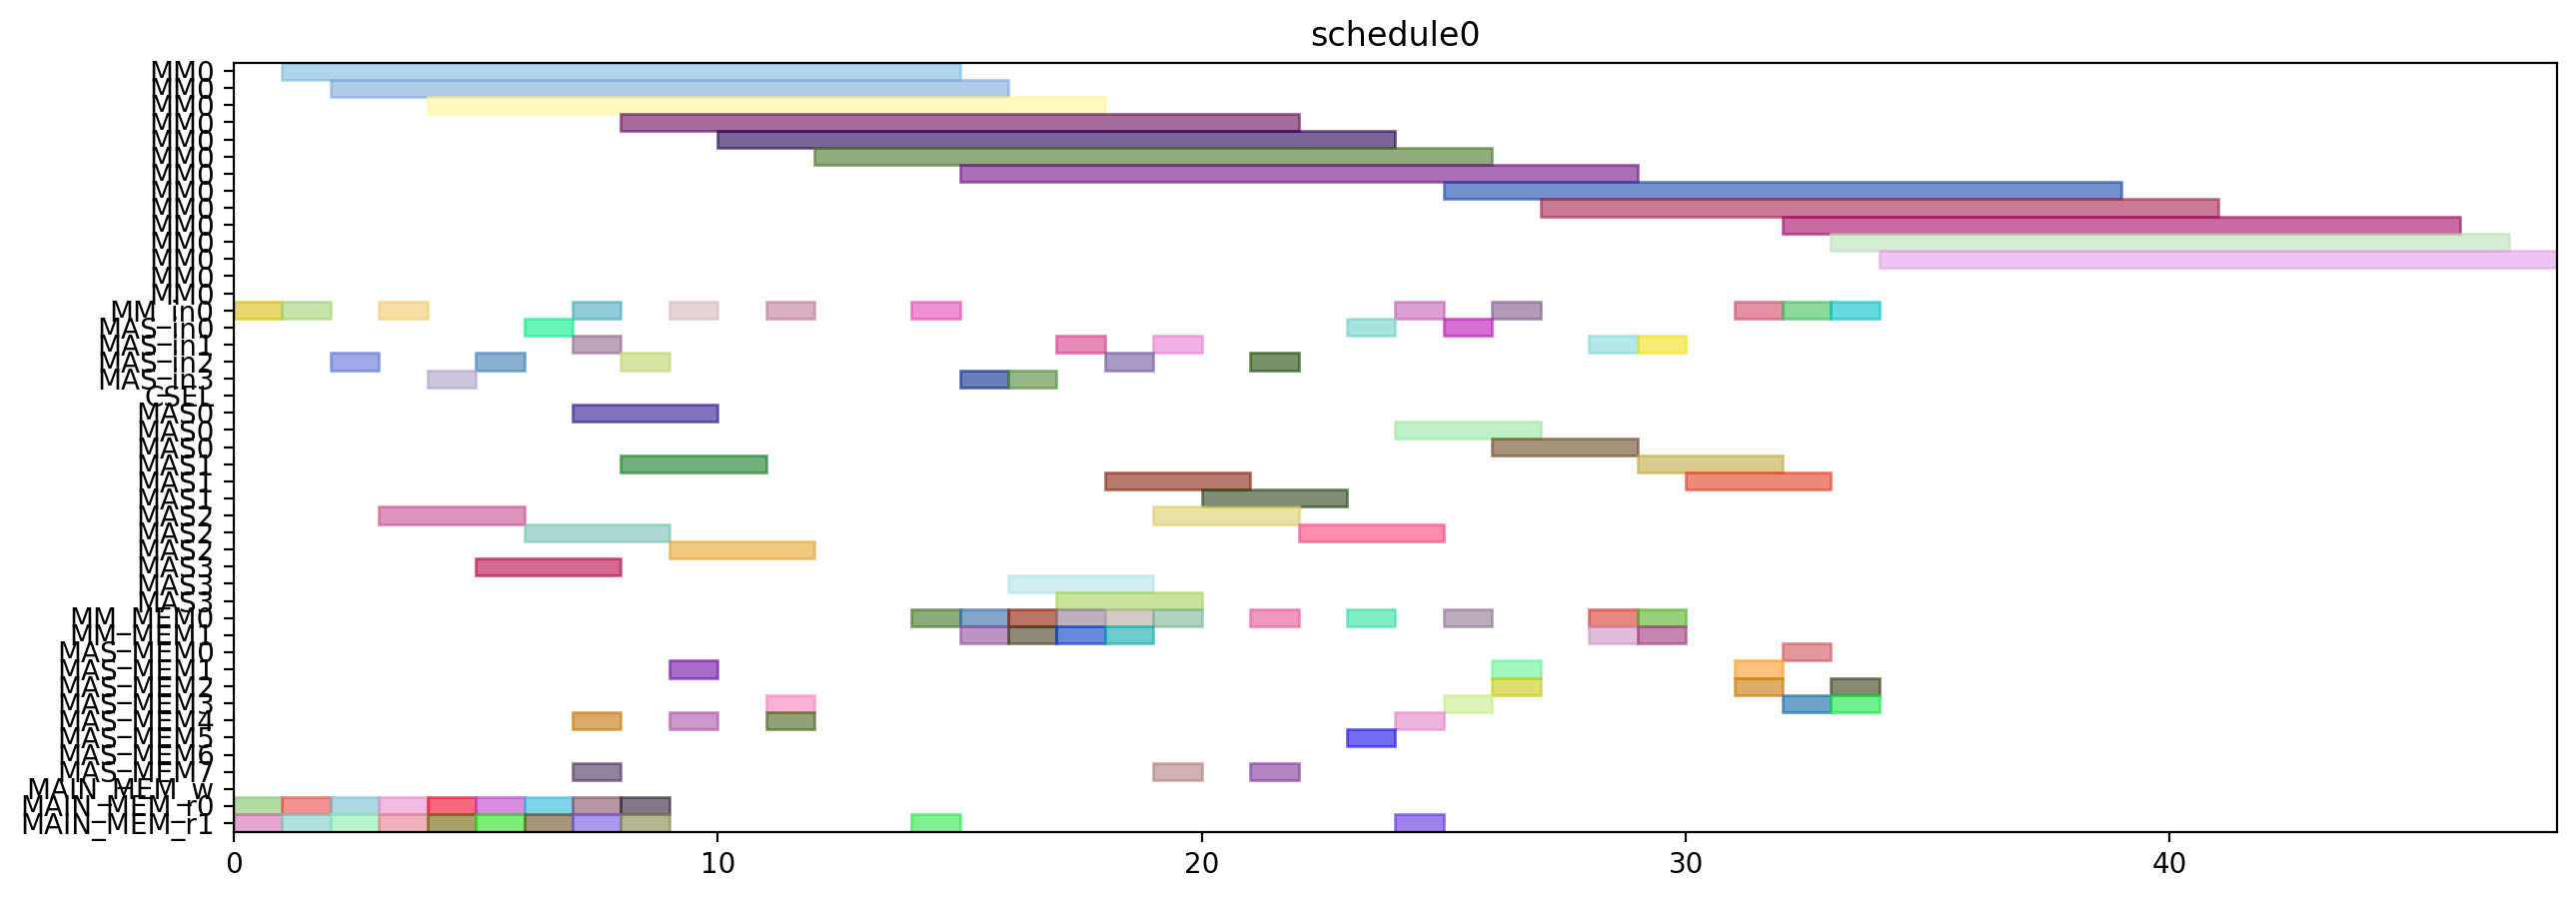

This chart was generated by the following Python code:
from pyschedule import Scenario, solvers, plotters, alt


def solve():
	horizon = 120
	S = Scenario("schedule0", horizon=horizon)

	# resource
	MM = S.Resources('MM', num=1, size=14)
	MM_in = S.Resources('MM_in', num=1)
	MAS_in = S.Resources('MAS_in', num=4)
	CSEL = S.Resource('CSEL')
	MAS = S.Resources('MAS', num=4, size=3, periods=range(1, horizon))
	MM_MEM = S.Resources('MM_MEM', num=2)
	MAS_MEM = S.Resources('MAS_MEM', num=8)
	MAIN_MEM_w = S.Resource('MAIN_MEM_w', size=1)
	MAIN_MEM_r = S.Resources('MAIN_MEM_r', num=2)

	# result of previous scheduling

	# new tasks
	t0 = S.Task('t0', length=14, delay_cost=1)
	t0 += alt(MM)
	t0_in = S.Task('t0_in', length=1, delay_cost=1)
	t0_in += alt(MM_in)
	S += t0_in*MM_in[0]<=t0*MM[0]
	t0_mem0 = S.Task('t0_mem0', length=1, delay_cost=1)
	t0_mem0 += MAIN_MEM_r[0]
	S += t0_mem0 <= t0

	t0_mem1 = S.Task('t0_mem1', length=1, delay_cost=1)
	t0_mem1 += MAIN_MEM_r[1]
	S += t0_mem1 <= t0

	t1 = S.Task('t1', length=14, delay_cost=1)
	t1 += alt(MM)
	t1_in = S.Task('t1_in', length=1, delay_cost=1)
	t1_in += alt(MM_in)
	S += t1_in*MM_in[0]<=t1*MM[0]
	t1_mem0 = S.Task('t1_mem0', length=1, delay_cost=1)
	t1_mem0 += MAIN_MEM_r[0]
	S += t1_mem0 <= t1

	t1_mem1 = S.Task('t1_mem1', length=1, delay_cost=1)
	t1_mem1 += MAIN_MEM_r[1]
	S += t1_mem1 <= t1

	t2 = S.Task('t2', length=14, delay_cost=1)
	t2 += alt(MM)
	t2_in = S.Task('t2_in', length=1, delay_cost=1)
	t2_in += alt(MM_in)
	S += t2_in*MM_in[0]<=t2*MM[0]
	t2_mem0 = S.Task('t2_mem0', length=1, delay_cost=1)
	t2_mem0 += MAIN_MEM_r[0]
	S += t2_mem0 <= t2

	t2_mem1 = S.Task('t2_mem1', length=1, delay_cost=1)
	t2_mem1 += MAIN_MEM_r[1]
	S += t2_mem1 <= t2

	t3 = S.Task('t3', length=3, delay_cost=1)
	t3 += alt(MAS)
	t3_in = S.Task('t3_in', length=1, delay_cost=1)
	t3_in += alt(MAS_in)
	S += t3_in*MAS_in[0]<=t3*MAS[0]

	S += t3_in*MAS_in[1]<=t3*MAS[1]

	S += t3_in*MAS_in[2]<=t3*MAS[2]

	S += t3_in*MAS_in[3]<=t3*MAS[3]

	t3_mem0 = S.Task('t3_mem0', length=1, delay_cost=1)
	t3_mem0 += MAIN_MEM_r[0]
	S += t3_mem0 <= t3

	t3_mem1 = S.Task('t3_mem1', length=1, delay_cost=1)
	t3_mem1 += MAIN_MEM_r[1]
	S += t3_mem1 <= t3

	t4 = S.Task('t4', length=3, delay_cost=1)
	t4 += alt(MAS)
	t4_in = S.Task('t4_in', length=1, delay_cost=1)
	t4_in += alt(MAS_in)
	S += t4_in*MAS_in[0]<=t4*MAS[0]

	S += t4_in*MAS_in[1]<=t4*MAS[1]

	S += t4_in*MAS_in[2]<=t4*MAS[2]

	S += t4_in*MAS_in[3]<=t4*MAS[3]

	t4_mem0 = S.Task('t4_mem0', length=1, delay_cost=1)
	t4_mem0 += MAIN_MEM_r[0]
	S += t4_mem0 <= t4

	t4_mem1 = S.Task('t4_mem1', length=1, delay_cost=1)
	t4_mem1 += MAIN_MEM_r[1]
	S += t4_mem1 <= t4

	t8 = S.Task('t8', length=3, delay_cost=1)
	t8 += alt(MAS)
	t8_in = S.Task('t8_in', length=1, delay_cost=1)
	t8_in += alt(MAS_in)
	S += t8_in*MAS_in[0]<=t8*MAS[0]

	S += t8_in*MAS_in[1]<=t8*MAS[1]

	S += t8_in*MAS_in[2]<=t8*MAS[2]

	S += t8_in*MAS_in[3]<=t8*MAS[3]

	t8_mem0 = S.Task('t8_mem0', length=1, delay_cost=1)
	t8_mem0 += MAIN_MEM_r[0]
	S += t8_mem0 <= t8

	t8_mem1 = S.Task('t8_mem1', length=1, delay_cost=1)
	t8_mem1 += MAIN_MEM_r[1]
	S += t8_mem1 <= t8

	t9 = S.Task('t9', length=3, delay_cost=1)
	t9 += alt(MAS)
	t9_in = S.Task('t9_in', length=1, delay_cost=1)
	t9_in += alt(MAS_in)
	S += t9_in*MAS_in[0]<=t9*MAS[0]

	S += t9_in*MAS_in[1]<=t9*MAS[1]

	S += t9_in*MAS_in[2]<=t9*MAS[2]

	S += t9_in*MAS_in[3]<=t9*MAS[3]

	t9_mem0 = S.Task('t9_mem0', length=1, delay_cost=1)
	t9_mem0 += MAIN_MEM_r[0]
	S += t9_mem0 <= t9

	t9_mem1 = S.Task('t9_mem1', length=1, delay_cost=1)
	t9_mem1 += MAIN_MEM_r[1]
	S += t9_mem1 <= t9

	t13 = S.Task('t13', length=3, delay_cost=1)
	t13 += alt(MAS)
	t13_in = S.Task('t13_in', length=1, delay_cost=1)
	t13_in += alt(MAS_in)
	S += t13_in*MAS_in[0]<=t13*MAS[0]

	S += t13_in*MAS_in[1]<=t13*MAS[1]

	S += t13_in*MAS_in[2]<=t13*MAS[2]

	S += t13_in*MAS_in[3]<=t13*MAS[3]

	t13_mem0 = S.Task('t13_mem0', length=1, delay_cost=1)
	t13_mem0 += MAIN_MEM_r[0]
	S += t13_mem0 <= t13

	t13_mem1 = S.Task('t13_mem1', length=1, delay_cost=1)
	t13_mem1 += MAIN_MEM_r[1]
	S += t13_mem1 <= t13

	t14 = S.Task('t14', length=3, delay_cost=1)
	t14 += alt(MAS)
	t14_in = S.Task('t14_in', length=1, delay_cost=1)
	t14_in += alt(MAS_in)
	S += t14_in*MAS_in[0]<=t14*MAS[0]

	S += t14_in*MAS_in[1]<=t14*MAS[1]

	S += t14_in*MAS_in[2]<=t14*MAS[2]

	S += t14_in*MAS_in[3]<=t14*MAS[3]

	t14_mem0 = S.Task('t14_mem0', length=1, delay_cost=1)
	t14_mem0 += MAIN_MEM_r[0]
	S += t14_mem0 <= t14

	t14_mem1 = S.Task('t14_mem1', length=1, delay_cost=1)
	t14_mem1 += MAIN_MEM_r[1]
	S += t14_mem1 <= t14

	t5 = S.Task('t5', length=14, delay_cost=1)
	t5 += alt(MM)
	t5_in = S.Task('t5_in', length=1, delay_cost=1)
	t5_in += alt(MM_in)
	S += t5_in*MM_in[0]<=t5*MM[0]
	t5_mem0 = S.Task('t5_mem0', length=1, delay_cost=1)
	t5_mem0 += alt(MAS_MEM)
	S += (t3*MAS[0])-1 < t5_mem0*MAS_MEM[0]
	S += (t3*MAS[1])-1 < t5_mem0*MAS_MEM[2]
	S += (t3*MAS[2])-1 < t5_mem0*MAS_MEM[4]
	S += (t3*MAS[3])-1 < t5_mem0*MAS_MEM[6]
	S += t5_mem0 <= t5

	t5_mem1 = S.Task('t5_mem1', length=1, delay_cost=1)
	t5_mem1 += alt(MAS_MEM)
	S += (t4*MAS[0])-1 < t5_mem1*MAS_MEM[1]
	S += (t4*MAS[1])-1 < t5_mem1*MAS_MEM[3]
	S += (t4*MAS[2])-1 < t5_mem1*MAS_MEM[5]
	S += (t4*MAS[3])-1 < t5_mem1*MAS_MEM[7]
	S += t5_mem1 <= t5

	t6 = S.Task('t6', length=3, delay_cost=1)
	t6 += alt(MAS)
	t6_in = S.Task('t6_in', length=1, delay_cost=1)
	t6_in += alt(MAS_in)
	S += t6_in*MAS_in[0]<=t6*MAS[0]

	S += t6_in*MAS_in[1]<=t6*MAS[1]

	S += t6_in*MAS_in[2]<=t6*MAS[2]

	S += t6_in*MAS_in[3]<=t6*MAS[3]

	t6_mem0 = S.Task('t6_mem0', length=1, delay_cost=1)
	t6_mem0 += alt(MM_MEM)
	S += (t0*MM[0])-1 < t6_mem0*MM_MEM[0]
	S += t6_mem0 <= t6

	t6_mem1 = S.Task('t6_mem1', length=1, delay_cost=1)
	t6_mem1 += alt(MM_MEM)
	S += (t1*MM[0])-1 < t6_mem1*MM_MEM[1]
	S += t6_mem1 <= t6

	t10 = S.Task('t10', length=14, delay_cost=1)
	t10 += alt(MM)
	t10_in = S.Task('t10_in', length=1, delay_cost=1)
	t10_in += alt(MM_in)
	S += t10_in*MM_in[0]<=t10*MM[0]
	t10_mem0 = S.Task('t10_mem0', length=1, delay_cost=1)
	t10_mem0 += alt(MAS_MEM)
	S += (t8*MAS[0])-1 < t10_mem0*MAS_MEM[0]
	S += (t8*MAS[1])-1 < t10_mem0*MAS_MEM[2]
	S += (t8*MAS[2])-1 < t10_mem0*MAS_MEM[4]
	S += (t8*MAS[3])-1 < t10_mem0*MAS_MEM[6]
	S += t10_mem0 <= t10

	t10_mem1 = S.Task('t10_mem1', length=1, delay_cost=1)
	t10_mem1 += alt(MAS_MEM)
	S += (t9*MAS[0])-1 < t10_mem1*MAS_MEM[1]
	S += (t9*MAS[1])-1 < t10_mem1*MAS_MEM[3]
	S += (t9*MAS[2])-1 < t10_mem1*MAS_MEM[5]
	S += (t9*MAS[3])-1 < t10_mem1*MAS_MEM[7]
	S += t10_mem1 <= t10

	t11 = S.Task('t11', length=3, delay_cost=1)
	t11 += alt(MAS)
	t11_in = S.Task('t11_in', length=1, delay_cost=1)
	t11_in += alt(MAS_in)
	S += t11_in*MAS_in[0]<=t11*MAS[0]

	S += t11_in*MAS_in[1]<=t11*MAS[1]

	S += t11_in*MAS_in[2]<=t11*MAS[2]

	S += t11_in*MAS_in[3]<=t11*MAS[3]

	t11_mem0 = S.Task('t11_mem0', length=1, delay_cost=1)
	t11_mem0 += alt(MM_MEM)
	S += (t1*MM[0])-1 < t11_mem0*MM_MEM[0]
	S += t11_mem0 <= t11

	t11_mem1 = S.Task('t11_mem1', length=1, delay_cost=1)
	t11_mem1 += alt(MM_MEM)
	S += (t2*MM[0])-1 < t11_mem1*MM_MEM[1]
	S += t11_mem1 <= t11

	t15 = S.Task('t15', length=14, delay_cost=1)
	t15 += alt(MM)
	t15_in = S.Task('t15_in', length=1, delay_cost=1)
	t15_in += alt(MM_in)
	S += t15_in*MM_in[0]<=t15*MM[0]
	t15_mem0 = S.Task('t15_mem0', length=1, delay_cost=1)
	t15_mem0 += alt(MAS_MEM)
	S += (t13*MAS[0])-1 < t15_mem0*MAS_MEM[0]
	S += (t13*MAS[1])-1 < t15_mem0*MAS_MEM[2]
	S += (t13*MAS[2])-1 < t15_mem0*MAS_MEM[4]
	S += (t13*MAS[3])-1 < t15_mem0*MAS_MEM[6]
	S += t15_mem0 <= t15

	t15_mem1 = S.Task('t15_mem1', length=1, delay_cost=1)
	t15_mem1 += alt(MAS_MEM)
	S += (t14*MAS[0])-1 < t15_mem1*MAS_MEM[1]
	S += (t14*MAS[1])-1 < t15_mem1*MAS_MEM[3]
	S += (t14*MAS[2])-1 < t15_mem1*MAS_MEM[5]
	S += (t14*MAS[3])-1 < t15_mem1*MAS_MEM[7]
	S += t15_mem1 <= t15

	t16 = S.Task('t16', length=3, delay_cost=1)
	t16 += alt(MAS)
	t16_in = S.Task('t16_in', length=1, delay_cost=1)
	t16_in += alt(MAS_in)
	S += t16_in*MAS_in[0]<=t16*MAS[0]

	S += t16_in*MAS_in[1]<=t16*MAS[1]

	S += t16_in*MAS_in[2]<=t16*MAS[2]

	S += t16_in*MAS_in[3]<=t16*MAS[3]

	t16_mem0 = S.Task('t16_mem0', length=1, delay_cost=1)
	t16_mem0 += alt(MM_MEM)
	S += (t0*MM[0])-1 < t16_mem0*MM_MEM[0]
	S += t16_mem0 <= t16

	t16_mem1 = S.Task('t16_mem1', length=1, delay_cost=1)
	t16_mem1 += alt(MM_MEM)
	S += (t2*MM[0])-1 < t16_mem1*MM_MEM[1]
	S += t16_mem1 <= t16

	t18 = S.Task('t18', length=3, delay_cost=1)
	t18 += alt(MAS)
	t18_in = S.Task('t18_in', length=1, delay_cost=1)
	t18_in += alt(MAS_in)
	S += t18_in*MAS_in[0]<=t18*MAS[0]

	S += t18_in*MAS_in[1]<=t18*MAS[1]

	S += t18_in*MAS_in[2]<=t18*MAS[2]

	S += t18_in*MAS_in[3]<=t18*MAS[3]

	t18_mem0 = S.Task('t18_mem0', length=1, delay_cost=1)
	t18_mem0 += alt(MM_MEM)
	S += (t0*MM[0])-1 < t18_mem0*MM_MEM[0]
	S += t18_mem0 <= t18

	t18_mem1 = S.Task('t18_mem1', length=1, delay_cost=1)
	t18_mem1 += alt(MM_MEM)
	S += (t0*MM[0])-1 < t18_mem1*MM_MEM[1]
	S += t18_mem1 <= t18

	t20 = S.Task('t20', length=14, delay_cost=1)
	t20 += alt(MM)
	t20_in = S.Task('t20_in', length=1, delay_cost=1)
	t20_in += alt(MM_in)
	S += t20_in*MM_in[0]<=t20*MM[0]
	t20_mem0 = S.Task('t20_mem0', length=1, delay_cost=1)
	t20_mem0 += alt(MM_MEM)
	S += (t2*MM[0])-1 < t20_mem0*MM_MEM[0]
	S += t20_mem0 <= t20

	t20_mem1 = S.Task('t20_mem1', length=1, delay_cost=1)
	t20_mem1 += MAIN_MEM_r[1]
	S += t20_mem1 <= t20

	t7 = S.Task('t7', length=3, delay_cost=1)
	t7 += alt(MAS)
	t7_in = S.Task('t7_in', length=1, delay_cost=1)
	t7_in += alt(MAS_in)
	S += t7_in*MAS_in[0]<=t7*MAS[0]

	S += t7_in*MAS_in[1]<=t7*MAS[1]

	S += t7_in*MAS_in[2]<=t7*MAS[2]

	S += t7_in*MAS_in[3]<=t7*MAS[3]

	t7_mem0 = S.Task('t7_mem0', length=1, delay_cost=1)
	t7_mem0 += alt(MM_MEM)
	S += (t5*MM[0])-1 < t7_mem0*MM_MEM[0]
	S += t7_mem0 <= t7

	t7_mem1 = S.Task('t7_mem1', length=1, delay_cost=1)
	t7_mem1 += alt(MAS_MEM)
	S += (t6*MAS[0])-1 < t7_mem1*MAS_MEM[1]
	S += (t6*MAS[1])-1 < t7_mem1*MAS_MEM[3]
	S += (t6*MAS[2])-1 < t7_mem1*MAS_MEM[5]
	S += (t6*MAS[3])-1 < t7_mem1*MAS_MEM[7]
	S += t7_mem1 <= t7

	t12 = S.Task('t12', length=3, delay_cost=1)
	t12 += alt(MAS)
	t12_in = S.Task('t12_in', length=1, delay_cost=1)
	t12_in += alt(MAS_in)
	S += t12_in*MAS_in[0]<=t12*MAS[0]

	S += t12_in*MAS_in[1]<=t12*MAS[1]

	S += t12_in*MAS_in[2]<=t12*MAS[2]

	S += t12_in*MAS_in[3]<=t12*MAS[3]

	t12_mem0 = S.Task('t12_mem0', length=1, delay_cost=1)
	t12_mem0 += alt(MM_MEM)
	S += (t10*MM[0])-1 < t12_mem0*MM_MEM[0]
	S += t12_mem0 <= t12

	t12_mem1 = S.Task('t12_mem1', length=1, delay_cost=1)
	t12_mem1 += alt(MAS_MEM)
	S += (t11*MAS[0])-1 < t12_mem1*MAS_MEM[1]
	S += (t11*MAS[1])-1 < t12_mem1*MAS_MEM[3]
	S += (t11*MAS[2])-1 < t12_mem1*MAS_MEM[5]
	S += (t11*MAS[3])-1 < t12_mem1*MAS_MEM[7]
	S += t12_mem1 <= t12

	t17 = S.Task('t17', length=3, delay_cost=1)
	t17 += alt(MAS)
	t17_in = S.Task('t17_in', length=1, delay_cost=1)
	t17_in += alt(MAS_in)
	S += t17_in*MAS_in[0]<=t17*MAS[0]

	S += t17_in*MAS_in[1]<=t17*MAS[1]

	S += t17_in*MAS_in[2]<=t17*MAS[2]

	S += t17_in*MAS_in[3]<=t17*MAS[3]

	t17_mem0 = S.Task('t17_mem0', length=1, delay_cost=1)
	t17_mem0 += alt(MM_MEM)
	S += (t15*MM[0])-1 < t17_mem0*MM_MEM[0]
	S += t17_mem0 <= t17

	t17_mem1 = S.Task('t17_mem1', length=1, delay_cost=1)
	t17_mem1 += alt(MAS_MEM)
	S += (t16*MAS[0])-1 < t17_mem1*MAS_MEM[1]
	S += (t16*MAS[1])-1 < t17_mem1*MAS_MEM[3]
	S += (t16*MAS[2])-1 < t17_mem1*MAS_MEM[5]
	S += (t16*MAS[3])-1 < t17_mem1*MAS_MEM[7]
	S += t17_mem1 <= t17

	t19 = S.Task('t19', length=3, delay_cost=1)
	t19 += alt(MAS)
	t19_in = S.Task('t19_in', length=1, delay_cost=1)
	t19_in += alt(MAS_in)
	S += t19_in*MAS_in[0]<=t19*MAS[0]

	S += t19_in*MAS_in[1]<=t19*MAS[1]

	S += t19_in*MAS_in[2]<=t19*MAS[2]

	S += t19_in*MAS_in[3]<=t19*MAS[3]

	t19_mem0 = S.Task('t19_mem0', length=1, delay_cost=1)
	t19_mem0 += alt(MM_MEM)
	S += (t0*MM[0])-1 < t19_mem0*MM_MEM[0]
	S += t19_mem0 <= t19

	t19_mem1 = S.Task('t19_mem1', length=1, delay_cost=1)
	t19_mem1 += alt(MAS_MEM)
	S += (t18*MAS[0])-1 < t19_mem1*MAS_MEM[1]
	S += (t18*MAS[1])-1 < t19_mem1*MAS_MEM[3]
	S += (t18*MAS[2])-1 < t19_mem1*MAS_MEM[5]
	S += (t18*MAS[3])-1 < t19_mem1*MAS_MEM[7]
	S += t19_mem1 <= t19

	t21 = S.Task('t21', length=3, delay_cost=1)
	t21 += alt(MAS)
	t21_in = S.Task('t21_in', length=1, delay_cost=1)
	t21_in += alt(MAS_in)
	S += t21_in*MAS_in[0]<=t21*MAS[0]

	S += t21_in*MAS_in[1]<=t21*MAS[1]

	S += t21_in*MAS_in[2]<=t21*MAS[2]

	S += t21_in*MAS_in[3]<=t21*MAS[3]

	t21_mem0 = S.Task('t21_mem0', length=1, delay_cost=1)
	t21_mem0 += alt(MM_MEM)
	S += (t1*MM[0])-1 < t21_mem0*MM_MEM[0]
	S += t21_mem0 <= t21

	t21_mem1 = S.Task('t21_mem1', length=1, delay_cost=1)
	t21_mem1 += alt(MM_MEM)
	S += (t20*MM[0])-1 < t21_mem1*MM_MEM[1]
	S += t21_mem1 <= t21

	t22 = S.Task('t22', length=3, delay_cost=1)
	t22 += alt(MAS)
	t22_in = S.Task('t22_in', length=1, delay_cost=1)
	t22_in += alt(MAS_in)
	S += t22_in*MAS_in[0]<=t22*MAS[0]

	S += t22_in*MAS_in[1]<=t22*MAS[1]

	S += t22_in*MAS_in[2]<=t22*MAS[2]

	S += t22_in*MAS_in[3]<=t22*MAS[3]

	t22_mem0 = S.Task('t22_mem0', length=1, delay_cost=1)
	t22_mem0 += alt(MM_MEM)
	S += (t1*MM[0])-1 < t22_mem0*MM_MEM[0]
	S += t22_mem0 <= t22

	t22_mem1 = S.Task('t22_mem1', length=1, delay_cost=1)
	t22_mem1 += alt(MM_MEM)
	S += (t20*MM[0])-1 < t22_mem1*MM_MEM[1]
	S += t22_mem1 <= t22

	t23 = S.Task('t23', length=14, delay_cost=1)
	t23 += alt(MM)
	t23_in = S.Task('t23_in', length=1, delay_cost=1)
	t23_in += alt(MM_in)
	S += t23_in*MM_in[0]<=t23*MM[0]
	t23_mem0 = S.Task('t23_mem0', length=1, delay_cost=1)
	t23_mem0 += alt(MAS_MEM)
	S += (t17*MAS[0])-1 < t23_mem0*MAS_MEM[0]
	S += (t17*MAS[1])-1 < t23_mem0*MAS_MEM[2]
	S += (t17*MAS[2])-1 < t23_mem0*MAS_MEM[4]
	S += (t17*MAS[3])-1 < t23_mem0*MAS_MEM[6]
	S += t23_mem0 <= t23

	t23_mem1 = S.Task('t23_mem1', length=1, delay_cost=1)
	t23_mem1 += MAIN_MEM_r[1]
	S += t23_mem1 <= t23

	t25 = S.Task('t25', length=14, delay_cost=1)
	t25 += alt(MM)
	t25_in = S.Task('t25_in', length=1, delay_cost=1)
	t25_in += alt(MM_in)
	S += t25_in*MM_in[0]<=t25*MM[0]
	t25_mem0 = S.Task('t25_mem0', length=1, delay_cost=1)
	t25_mem0 += alt(MAS_MEM)
	S += (t7*MAS[0])-1 < t25_mem0*MAS_MEM[0]
	S += (t7*MAS[1])-1 < t25_mem0*MAS_MEM[2]
	S += (t7*MAS[2])-1 < t25_mem0*MAS_MEM[4]
	S += (t7*MAS[3])-1 < t25_mem0*MAS_MEM[6]
	S += t25_mem0 <= t25

	t25_mem1 = S.Task('t25_mem1', length=1, delay_cost=1)
	t25_mem1 += alt(MAS_MEM)
	S += (t22*MAS[0])-1 < t25_mem1*MAS_MEM[1]
	S += (t22*MAS[1])-1 < t25_mem1*MAS_MEM[3]
	S += (t22*MAS[2])-1 < t25_mem1*MAS_MEM[5]
	S += (t22*MAS[3])-1 < t25_mem1*MAS_MEM[7]
	S += t25_mem1 <= t25

	t27 = S.Task('t27', length=14, delay_cost=1)
	t27 += alt(MM)
	t27_in = S.Task('t27_in', length=1, delay_cost=1)
	t27_in += alt(MM_in)
	S += t27_in*MM_in[0]<=t27*MM[0]
	t27_mem0 = S.Task('t27_mem0', length=1, delay_cost=1)
	t27_mem0 += alt(MAS_MEM)
	S += (t22*MAS[0])-1 < t27_mem0*MAS_MEM[0]
	S += (t22*MAS[1])-1 < t27_mem0*MAS_MEM[2]
	S += (t22*MAS[2])-1 < t27_mem0*MAS_MEM[4]
	S += (t22*MAS[3])-1 < t27_mem0*MAS_MEM[6]
	S += t27_mem0 <= t27

	t27_mem1 = S.Task('t27_mem1', length=1, delay_cost=1)
	t27_mem1 += alt(MAS_MEM)
	S += (t21*MAS[0])-1 < t27_mem1*MAS_MEM[1]
	S += (t21*MAS[1])-1 < t27_mem1*MAS_MEM[3]
	S += (t21*MAS[2])-1 < t27_mem1*MAS_MEM[5]
	S += (t21*MAS[3])-1 < t27_mem1*MAS_MEM[7]
	S += t27_mem1 <= t27

	t28 = S.Task('t28', length=14, delay_cost=1)
	t28 += alt(MM)
	t28_in = S.Task('t28_in', length=1, delay_cost=1)
	t28_in += alt(MM_in)
	S += t28_in*MM_in[0]<=t28*MM[0]
	t28_mem0 = S.Task('t28_mem0', length=1, delay_cost=1)
	t28_mem0 += alt(MAS_MEM)
	S += (t19*MAS[0])-1 < t28_mem0*MAS_MEM[0]
	S += (t19*MAS[1])-1 < t28_mem0*MAS_MEM[2]
	S += (t19*MAS[2])-1 < t28_mem0*MAS_MEM[4]
	S += (t19*MAS[3])-1 < t28_mem0*MAS_MEM[6]
	S += t28_mem0 <= t28

	t28_mem1 = S.Task('t28_mem1', length=1, delay_cost=1)
	t28_mem1 += alt(MAS_MEM)
	S += (t7*MAS[0])-1 < t28_mem1*MAS_MEM[1]
	S += (t7*MAS[1])-1 < t28_mem1*MAS_MEM[3]
	S += (t7*MAS[2])-1 < t28_mem1*MAS_MEM[5]
	S += (t7*MAS[3])-1 < t28_mem1*MAS_MEM[7]
	S += t28_mem1 <= t28

	t29 = S.Task('t29', length=14, delay_cost=1)
	t29 += alt(MM)
	t29_in = S.Task('t29_in', length=1, delay_cost=1)
	t29_in += alt(MM_in)
	S += t29_in*MM_in[0]<=t29*MM[0]
	t29_mem0 = S.Task('t29_mem0', length=1, delay_cost=1)
	t29_mem0 += alt(MAS_MEM)
	S += (t21*MAS[0])-1 < t29_mem0*MAS_MEM[0]
	S += (t21*MAS[1])-1 < t29_mem0*MAS_MEM[2]
	S += (t21*MAS[2])-1 < t29_mem0*MAS_MEM[4]
	S += (t21*MAS[3])-1 < t29_mem0*MAS_MEM[6]
	S += t29_mem0 <= t29

	t29_mem1 = S.Task('t29_mem1', length=1, delay_cost=1)
	t29_mem1 += alt(MAS_MEM)
	S += (t12*MAS[0])-1 < t29_mem1*MAS_MEM[1]
	S += (t12*MAS[1])-1 < t29_mem1*MAS_MEM[3]
	S += (t12*MAS[2])-1 < t29_mem1*MAS_MEM[5]
	S += (t12*MAS[3])-1 < t29_mem1*MAS_MEM[7]
	S += t29_mem1 <= t29

	solvers.mip.solve(S,msg=1,kind='CPLEX',ratio_gap=1.01)

	solution = [['hoge']*len(S.solution()[1]) for i in range(len(S.solution()))]
	for i in range(len(S.solution())):
		for j in range(len(S.solution()[i])):
			solution[i][j]=str(S.solution()[i][j])
	print(solution)

	cycles = int(solution[-1][3])

	pic_file_name = "/mnt/rose/usr1/fukuda/ABE/multiRAM_multiMAS_16mux/scheduling_result/stage14MM1_stage3MAS4/EP_ADD_A_0/schedule0.png"
	if(S.solution() != []):
		plotters.matplotlib.plot(S,img_filename=pic_file_name, show_task_labels=False, fig_size=(cycles*0.25+3, 5))

	return solution
